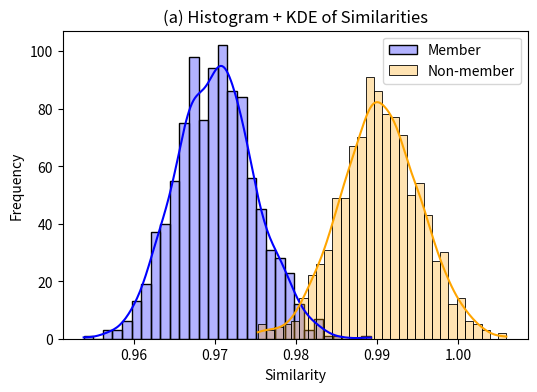
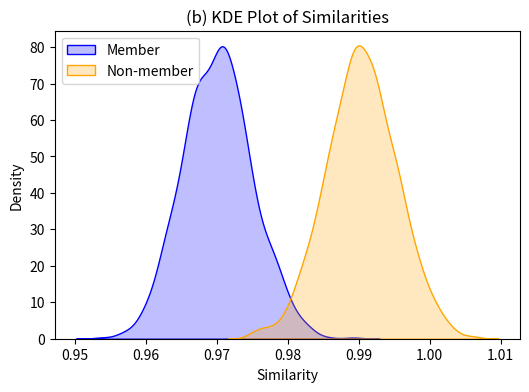

These charts were generated, in order, by the following Python code:
import numpy as np
import matplotlib.pyplot as plt
import seaborn as sns

# 示例数据：你可以将你的相似度张量转为 NumPy 数组
# similarities_member = your_member_tensor.numpy()
# similarities_nonmember = your_nonmember_tensor.numpy()

# 这里只是随机生成一些示例数据
np.random.seed(42)
similarities_member = np.random.normal(loc=0.97, scale=0.005, size=1000)
similarities_nonmember = np.random.normal(loc=0.99, scale=0.005, size=1000)

# 1. 使用 seaborn 绘制直方图（带核密度估计）
plt.figure(figsize=(6, 4))
sns.histplot(similarities_member, color='blue', kde=True, label='Member', alpha=0.3, bins=30)
sns.histplot(similarities_nonmember, color='orange', kde=True, label='Non-member', alpha=0.3, bins=30)
plt.xlabel("Similarity")
plt.ylabel("Frequency")
plt.legend()
plt.title("(a) Histogram + KDE of Similarities")
plt.savefig('Histogram + KDE of Similarities.png')

# 2. 使用 seaborn 绘制单独的核密度估计曲线（kdeplot）
plt.figure(figsize=(6, 4))
sns.kdeplot(similarities_member, color='blue', label='Member', fill=True)
sns.kdeplot(similarities_nonmember, color='orange', label='Non-member', fill=True)
plt.xlabel("Similarity")
plt.ylabel("Density")
plt.legend()
plt.title("(b) KDE Plot of Similarities")
plt.savefig('KDE Plot of Similarities.png')
